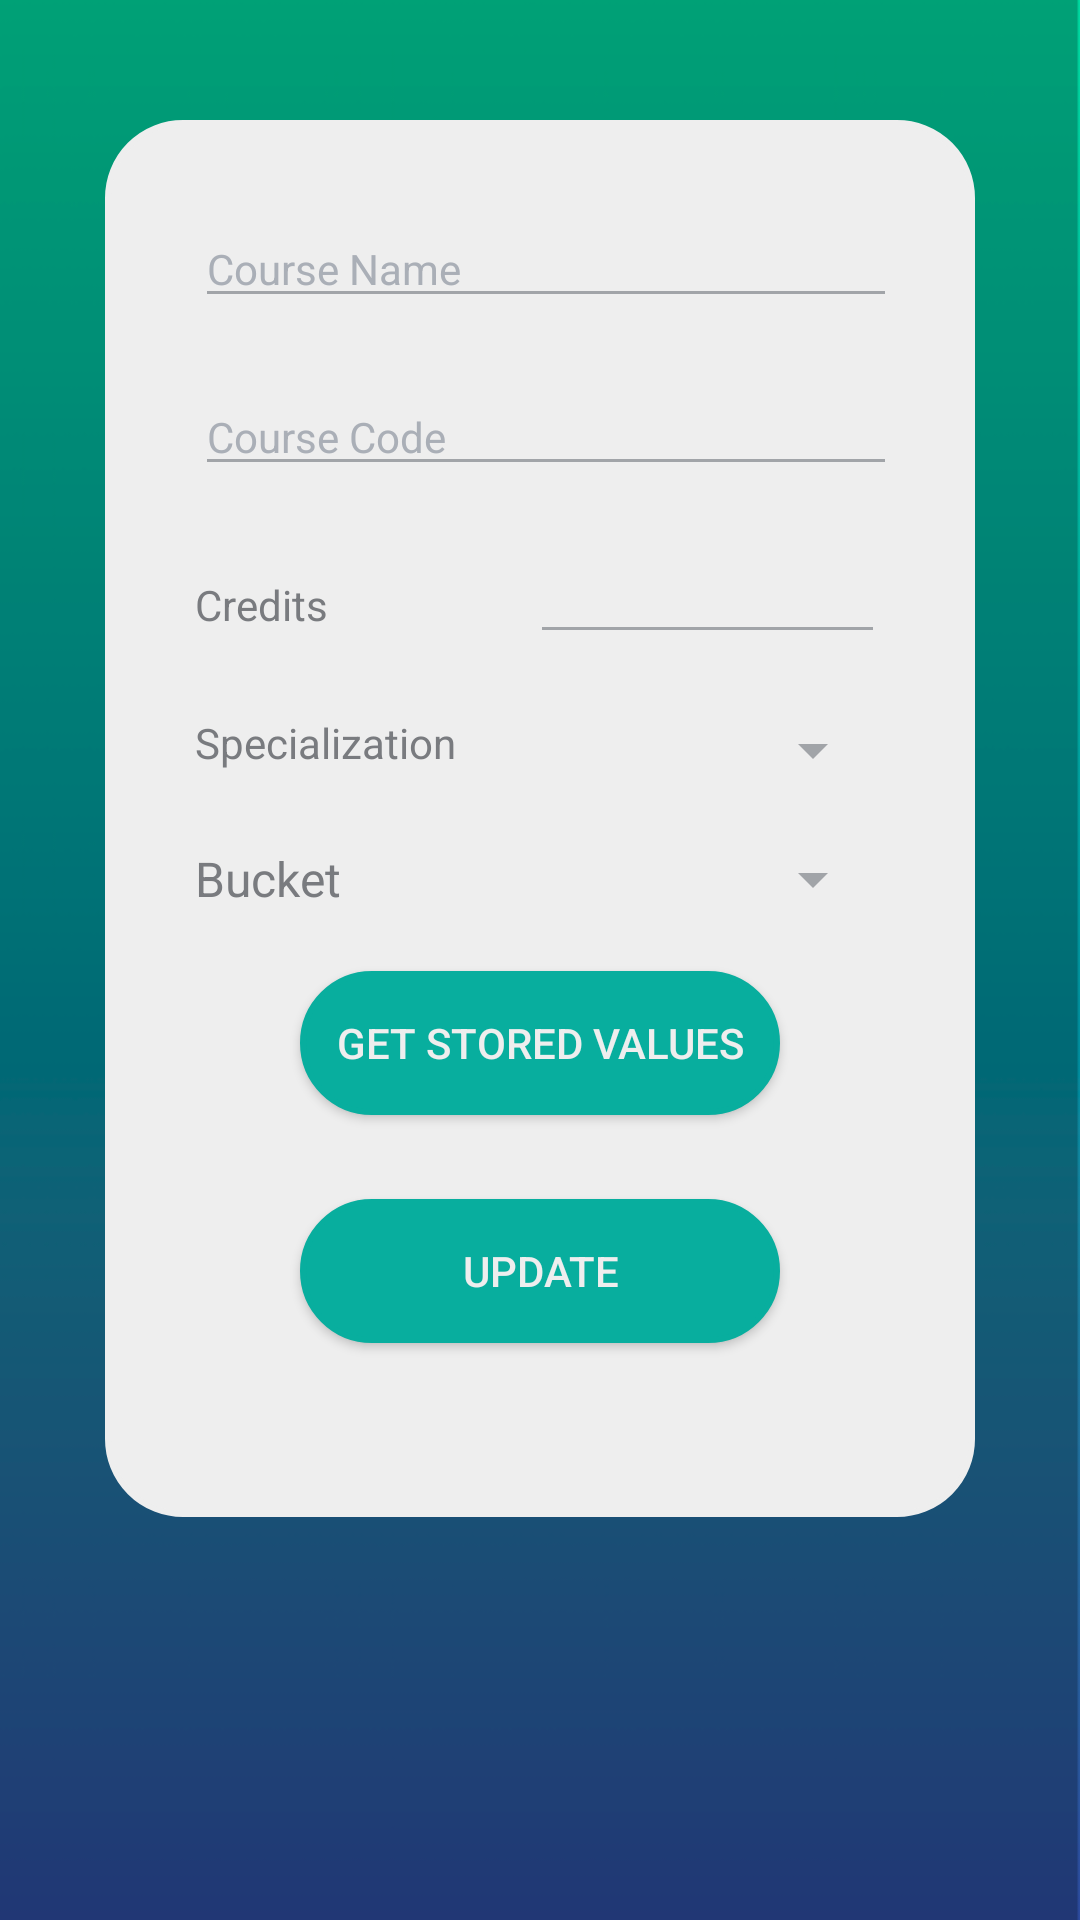

Write the Android layout XML for this screen, with the resource values it uses.
<!-- AndroidManifest.xml: application theme AppTheme -->
<!-- res/layout/activity_update__tt.xml -->
<?xml version="1.0" encoding="utf-8"?>
<RelativeLayout  android:layout_width="match_parent"
    android:layout_height="match_parent"
    xmlns:android="http://schemas.android.com/apk/res/android"
    xmlns:app="http://schemas.android.com/apk/res-auto"
    xmlns:tools="http://schemas.android.com/tools"
    android:background="@drawable/dark"
    tools:context="com.example.ubantu.coursaide_admin.MainActivity_MT17015"
    >



<ScrollView
    android:layout_width="match_parent"
    android:layout_height="match_parent"
    xmlns:android="http://schemas.android.com/apk/res/android"
    xmlns:app="http://schemas.android.com/apk/res-auto"
    xmlns:tools="http://schemas.android.com/tools"
    android:background="@drawable/dark"
    tools:context="com.example.ubantu.coursaide_admin.MainActivity_MT17015"
    >

    <LinearLayout
        android:layout_width="match_parent"
        android:layout_height="match_parent"
        android:orientation="vertical"
        android:padding="30dp"
        android:layout_marginTop="40dp"
        android:layout_marginLeft="35dp"
        android:layout_marginRight="35dp"
        android:background="@drawable/white_rounde_rec"
       >


        <EditText
            android:id="@+id/ut_cname_editT2"
            style="@style/form_text"
            android:layout_width="341dp"
            android:hint="@string/course_name" />

        <Space
            android:layout_width="20dp"
            android:layout_height="20dp"
            android:layout_weight="1" >
        </Space>

        <EditText
            android:id="@+id/ut_ccode_editT2"
            style="@style/form_text"


            android:layout_width="344dp"
            android:hint="@string/course_code" />

        <Space
            android:layout_width="10dp"
            android:layout_height="20dp"
            android:layout_weight="1" >
        </Space>

        <LinearLayout
            android:layout_width="match_parent"
            android:layout_height="match_parent"
            android:orientation="horizontal">

            <TextView
                android:id="@+id/credit"
                style="@style/form_text"
                android:layout_width="14dp"
                android:layout_height="wrap_content"

                android:layout_weight="1"
                android:text="@string/credits" />

            <EditText
                android:id="@+id/rm_credit_edit_text"
                style="@style/form_text"
                android:layout_height="wrap_content"
                android:layout_weight="1" />
        </LinearLayout>

        <Space
            android:layout_width="10dp"
            android:layout_height="20dp"
            android:layout_weight="1"></Space>

        <LinearLayout
            android:layout_width="match_parent"
            android:layout_height="match_parent"
            android:orientation="horizontal">

            <TextView
                android:id="@+id/splz"
                style="@style/form_text"
                android:layout_width="152dp"
                android:layout_height="wrap_content"

                android:layout_weight="1"
                android:text="@string/specialization"

                />

            <Spinner
                android:id="@+id/splz_spinner"
                style="@style/for_spinner"
                android:layout_height="wrap_content"
                android:layout_weight="1"
                />
        </LinearLayout>

        <Space
            android:layout_width="10dp"
            android:layout_height="20dp"
            android:layout_weight="1" >
        </Space>
        <LinearLayout
            android:layout_width="match_parent"
            android:layout_height="match_parent"
            android:orientation="horizontal">

            <TextView
                android:id="@+id/bucket"
                style="@style/form_text"
                android:layout_width="154dp"
                android:layout_height="wrap_content"

                android:layout_weight="1"
                android:text="@string/bucket"
                android:textSize="16sp"
                app:layout_constraintBottom_toBottomOf="parent"
                app:layout_constraintEnd_toEndOf="parent"
                app:layout_constraintHorizontal_bias="0.113"
                app:layout_constraintStart_toStartOf="parent"
                app:layout_constraintTop_toTopOf="parent"
                app:layout_constraintVertical_bias="0.621" />

            <Spinner
                android:id="@+id/bucket_spinner"
                style="@style/for_spinner"
                android:layout_height="match_parent"
                android:layout_weight="1"
                app:layout_constraintBottom_toBottomOf="parent"
                app:layout_constraintEnd_toEndOf="parent"
                app:layout_constraintHorizontal_bias="0.774"
                app:layout_constraintStart_toStartOf="parent"
                app:layout_constraintTop_toTopOf="parent"
                app:layout_constraintVertical_bias="0.548" />
        </LinearLayout>
        <Space
            android:layout_width="10dp"
            android:layout_height="20dp"
            android:layout_weight="1" >
        </Space>
        <Button
        android:id="@+id/gvalues_button"
        android:layout_width="160dp"
        android:layout_height="wrap_content"

        android:background="@drawable/background_login"
        android:text="@string/get_stored_values"
        android:textColor="#eeeeee"
            android:layout_gravity="center_horizontal"
       />

        <Space
            android:layout_width="10dp"
            android:layout_height="20dp"
            android:layout_weight="1" >
        </Space>
    <Button
        android:id="@+id/update_button"
        android:layout_width="160dp"
        android:layout_height="wrap_content"
        android:layout_marginBottom="8dp"
        android:layout_marginTop="8dp"
        android:background="@drawable/background_login"
        android:text="@string/update"
        android:textColor="#eeeeee"
       android:layout_gravity="center_horizontal"/>
        <Space
            android:layout_width="10dp"
            android:layout_height="20dp"
            android:layout_weight="1" >
        </Space>

    </LinearLayout>
</ScrollView>
</RelativeLayout>
<!-- resources referenced by this layout -->
<resources>
  <!-- drawable background_login (drawable-v24) -->
  <?xml version="1.0" encoding="utf-8"?>
  
  <shape
      xmlns:android="http://schemas.android.com/apk/res/android">
      <stroke
          android:width="2dp"
          android:color="#08AE9E"/>
      <corners
          android:radius="25dp" />
  
      <padding
          android:left="2dp"
          android:right="2dp"
          android:top="2dp"
          android:bottom="2dp"/>
  
      <solid android:color="#08AE9E"/>
  
  </shape>
  <!-- drawable dark: png bitmap (drawable-v24, 13971 bytes) -->
  <!-- drawable white_rounde_rec (drawable) -->
  <?xml version="1.0" encoding="utf-8"?>
  
  <shape
      xmlns:android="http://schemas.android.com/apk/res/android">
      <stroke
          android:width="2dp"
          android:color="#eeeeee"/>
      <corners
          android:radius="25dp" />
  
      <padding
          android:left="2dp"
          android:right="2dp"
          android:top="2dp"
          android:bottom="2dp"/>
  
      <solid android:color="#eeeeee"/>
  
  </shape>
  <string name="bucket">Bucket</string>
  <string name="course_code">Course Code</string>
  <string name="course_name">Course Name</string>
  <string name="credits">Credits</string>
  <string name="get_stored_values">Get Stored Values</string>
  <string name="specialization">Specialization</string>
  <string name="update">Update</string>
  <style name="for_spinner">
          <item name="android:layout_height">24dp</item>
          <item name="android:layout_width">160dp</item>
          <item name="android:textColorHint">#aaafb7</item>
          <item name="android:dropDownSelector">#797b7f</item>
  
      </style>
  <style name="form_text">
          <item name="android:layout_height">wrap_content</item>
          <item name="android:layout_width">wrap_content</item>
          <item name="android:textColorHint">#aaafb7</item>
          <item name="android:textColor">#797b7f</item>
          <item name="android:drawablePadding">18dp</item>
          <item name="android:textSize">14sp</item>
          <item name="android:textColorSecondary">@color/colorPrimaryDark</item>
      </style>
  <style name="AppTheme" parent="Theme.AppCompat.Light.DarkActionBar">
          
          <item name="colorPrimary">#0f9e90</item>
          <item name="colorPrimaryDark">#394949</item>
          <item name="colorAccent">#10c9e5</item>
          <item name="android:textColorSecondary">#a1a4a8</item>
      </style>
  <color name="colorPrimaryDark">#303F9F</color>
</resources>
